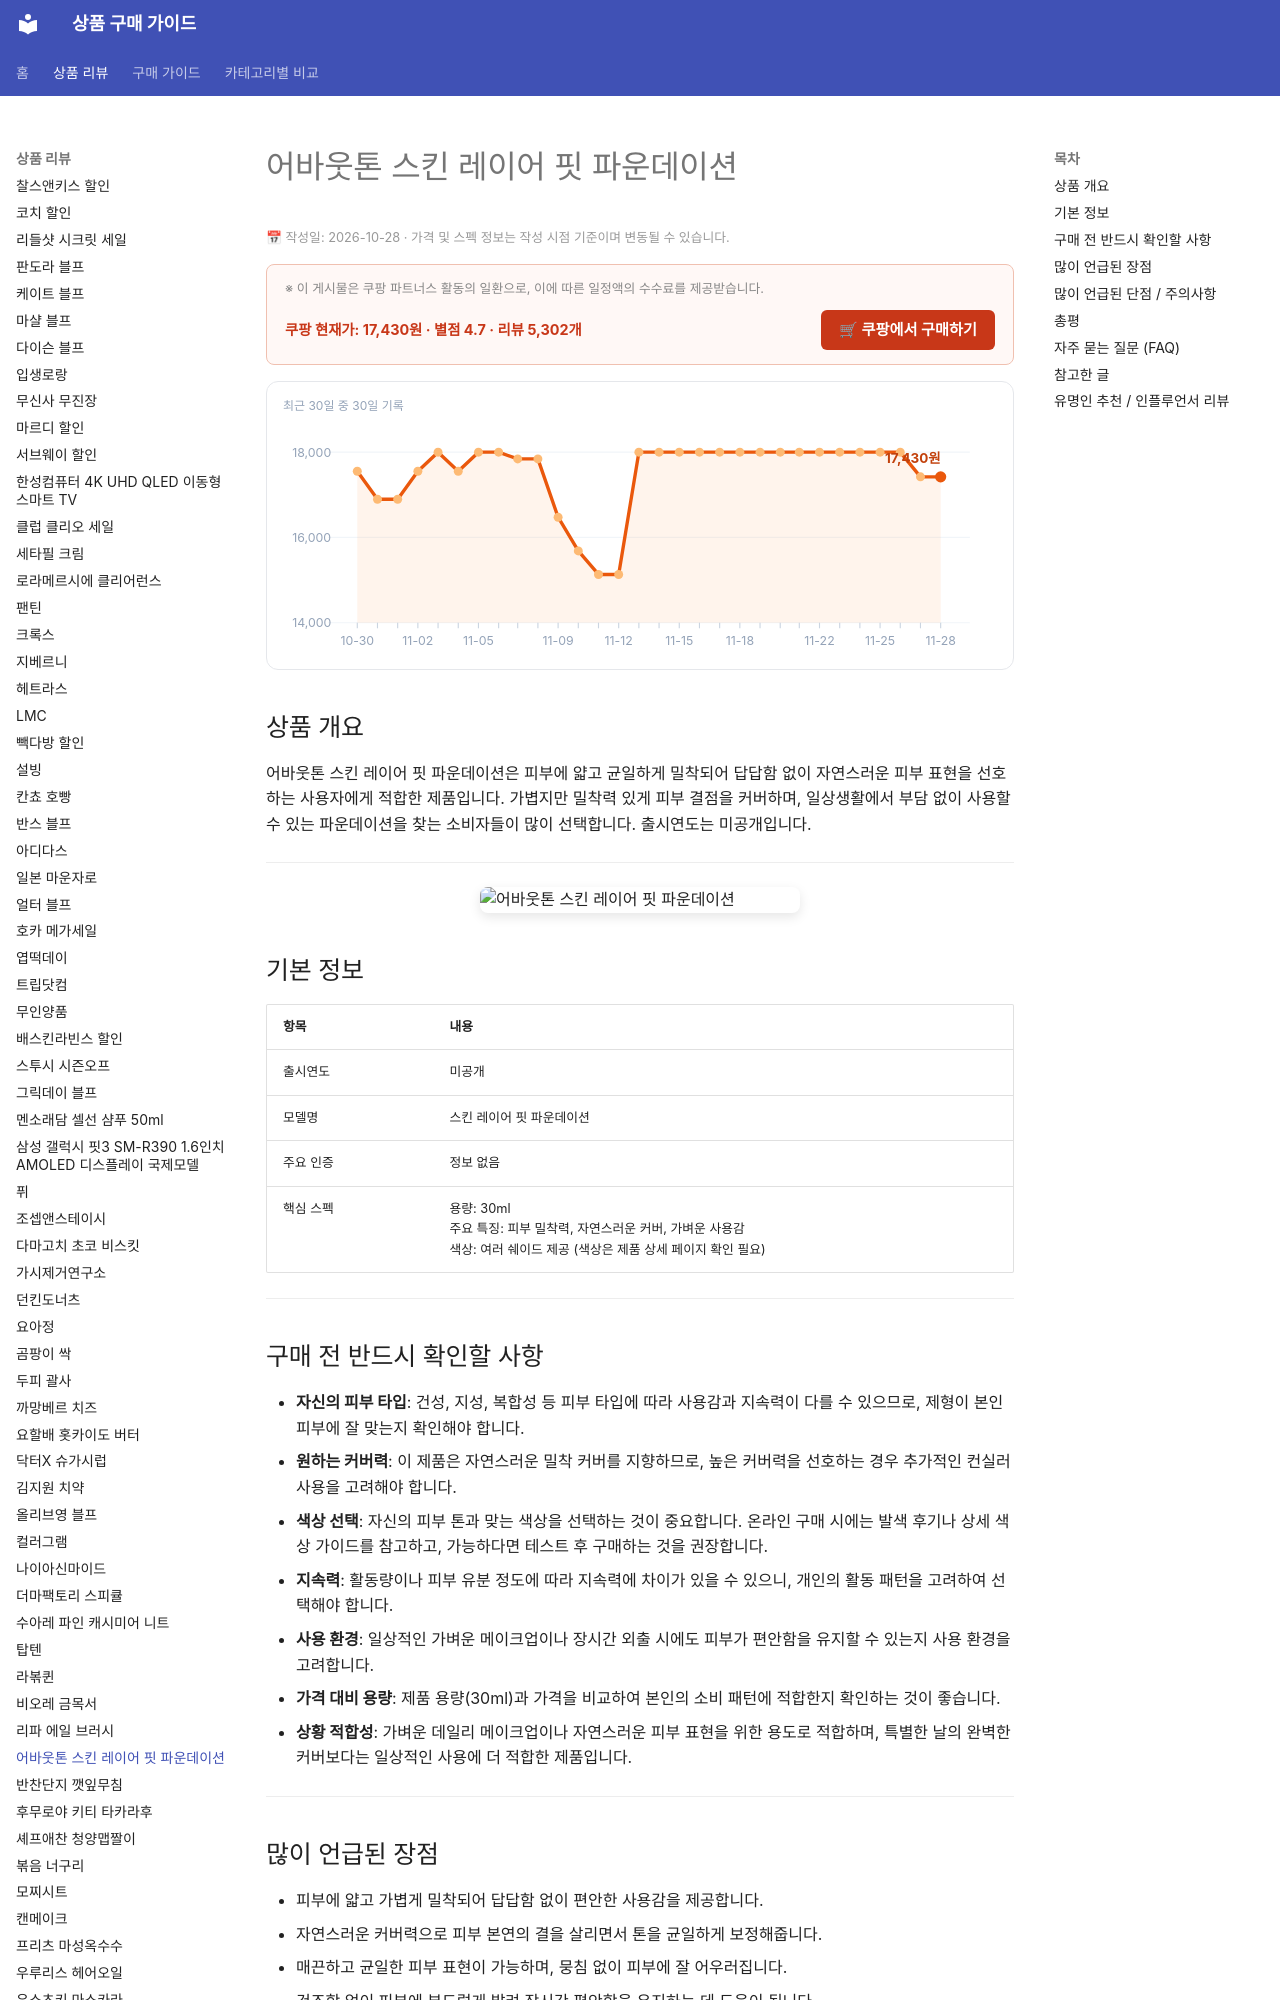

repository: buysense/product-research-wiki · page: products/abouttone-skin-layer-fit-foundation/index.html · generator: mkdocs

---
image: https://thumbnail.coupangcdn.com/thumbnails/remote/492x492ex/image/vendor_inventory/0676/f2f5be71b132b5928cc7cc462974a127ff24ee84462f6325dcafcbc16e5b.jpg
title: 어바웃톤 스킨 레이어 핏 파운데이션 구매 가이드
date: 2026-10-28
description: 어바웃톤 스킨 레이어 핏 파운데이션은 피부에 자연스럽게 밀착되어 편안하고 화사한 메이크업을 연출하며, 일상에서 가볍지만 완벽한 피부 표현을 원하는 사용자에게 적합합니다.
contentUpdated: 2026-10-28
---
<!-- bs:jsonld -->
<script type="application/ld+json">
{
  "@context": "https://schema.org",
  "@type": "Product",
  "name": "어바웃톤 스킨 레이어 핏 파운데이션",
  "image": [
    "https://thumbnail.coupangcdn.com/thumbnails/remote/492x492ex/image/vendor_inventory/0676/f2f5be71b132b5928cc7cc462974a127ff24ee84462f6325dcafcbc16e5b.jpg",
    "https://thumbnail.coupangcdn.com/thumbnails/remote/492x492ex/image/retail/images/429762849635190-d2a7190d-e592-492a-874c-b421b9e550b9.png"
  ],
  "offers": {
    "@type": "Offer",
    "priceCurrency": "KRW",
    "price": "17430",
    "url": "https://link.coupang.com/a/idgIw0Rrau",
    "availability": "https://schema.org/InStock",
    "priceValidUntil": "2026-12-05"
  },
  "aggregateRating": {
    "@type": "AggregateRating",
    "rat
